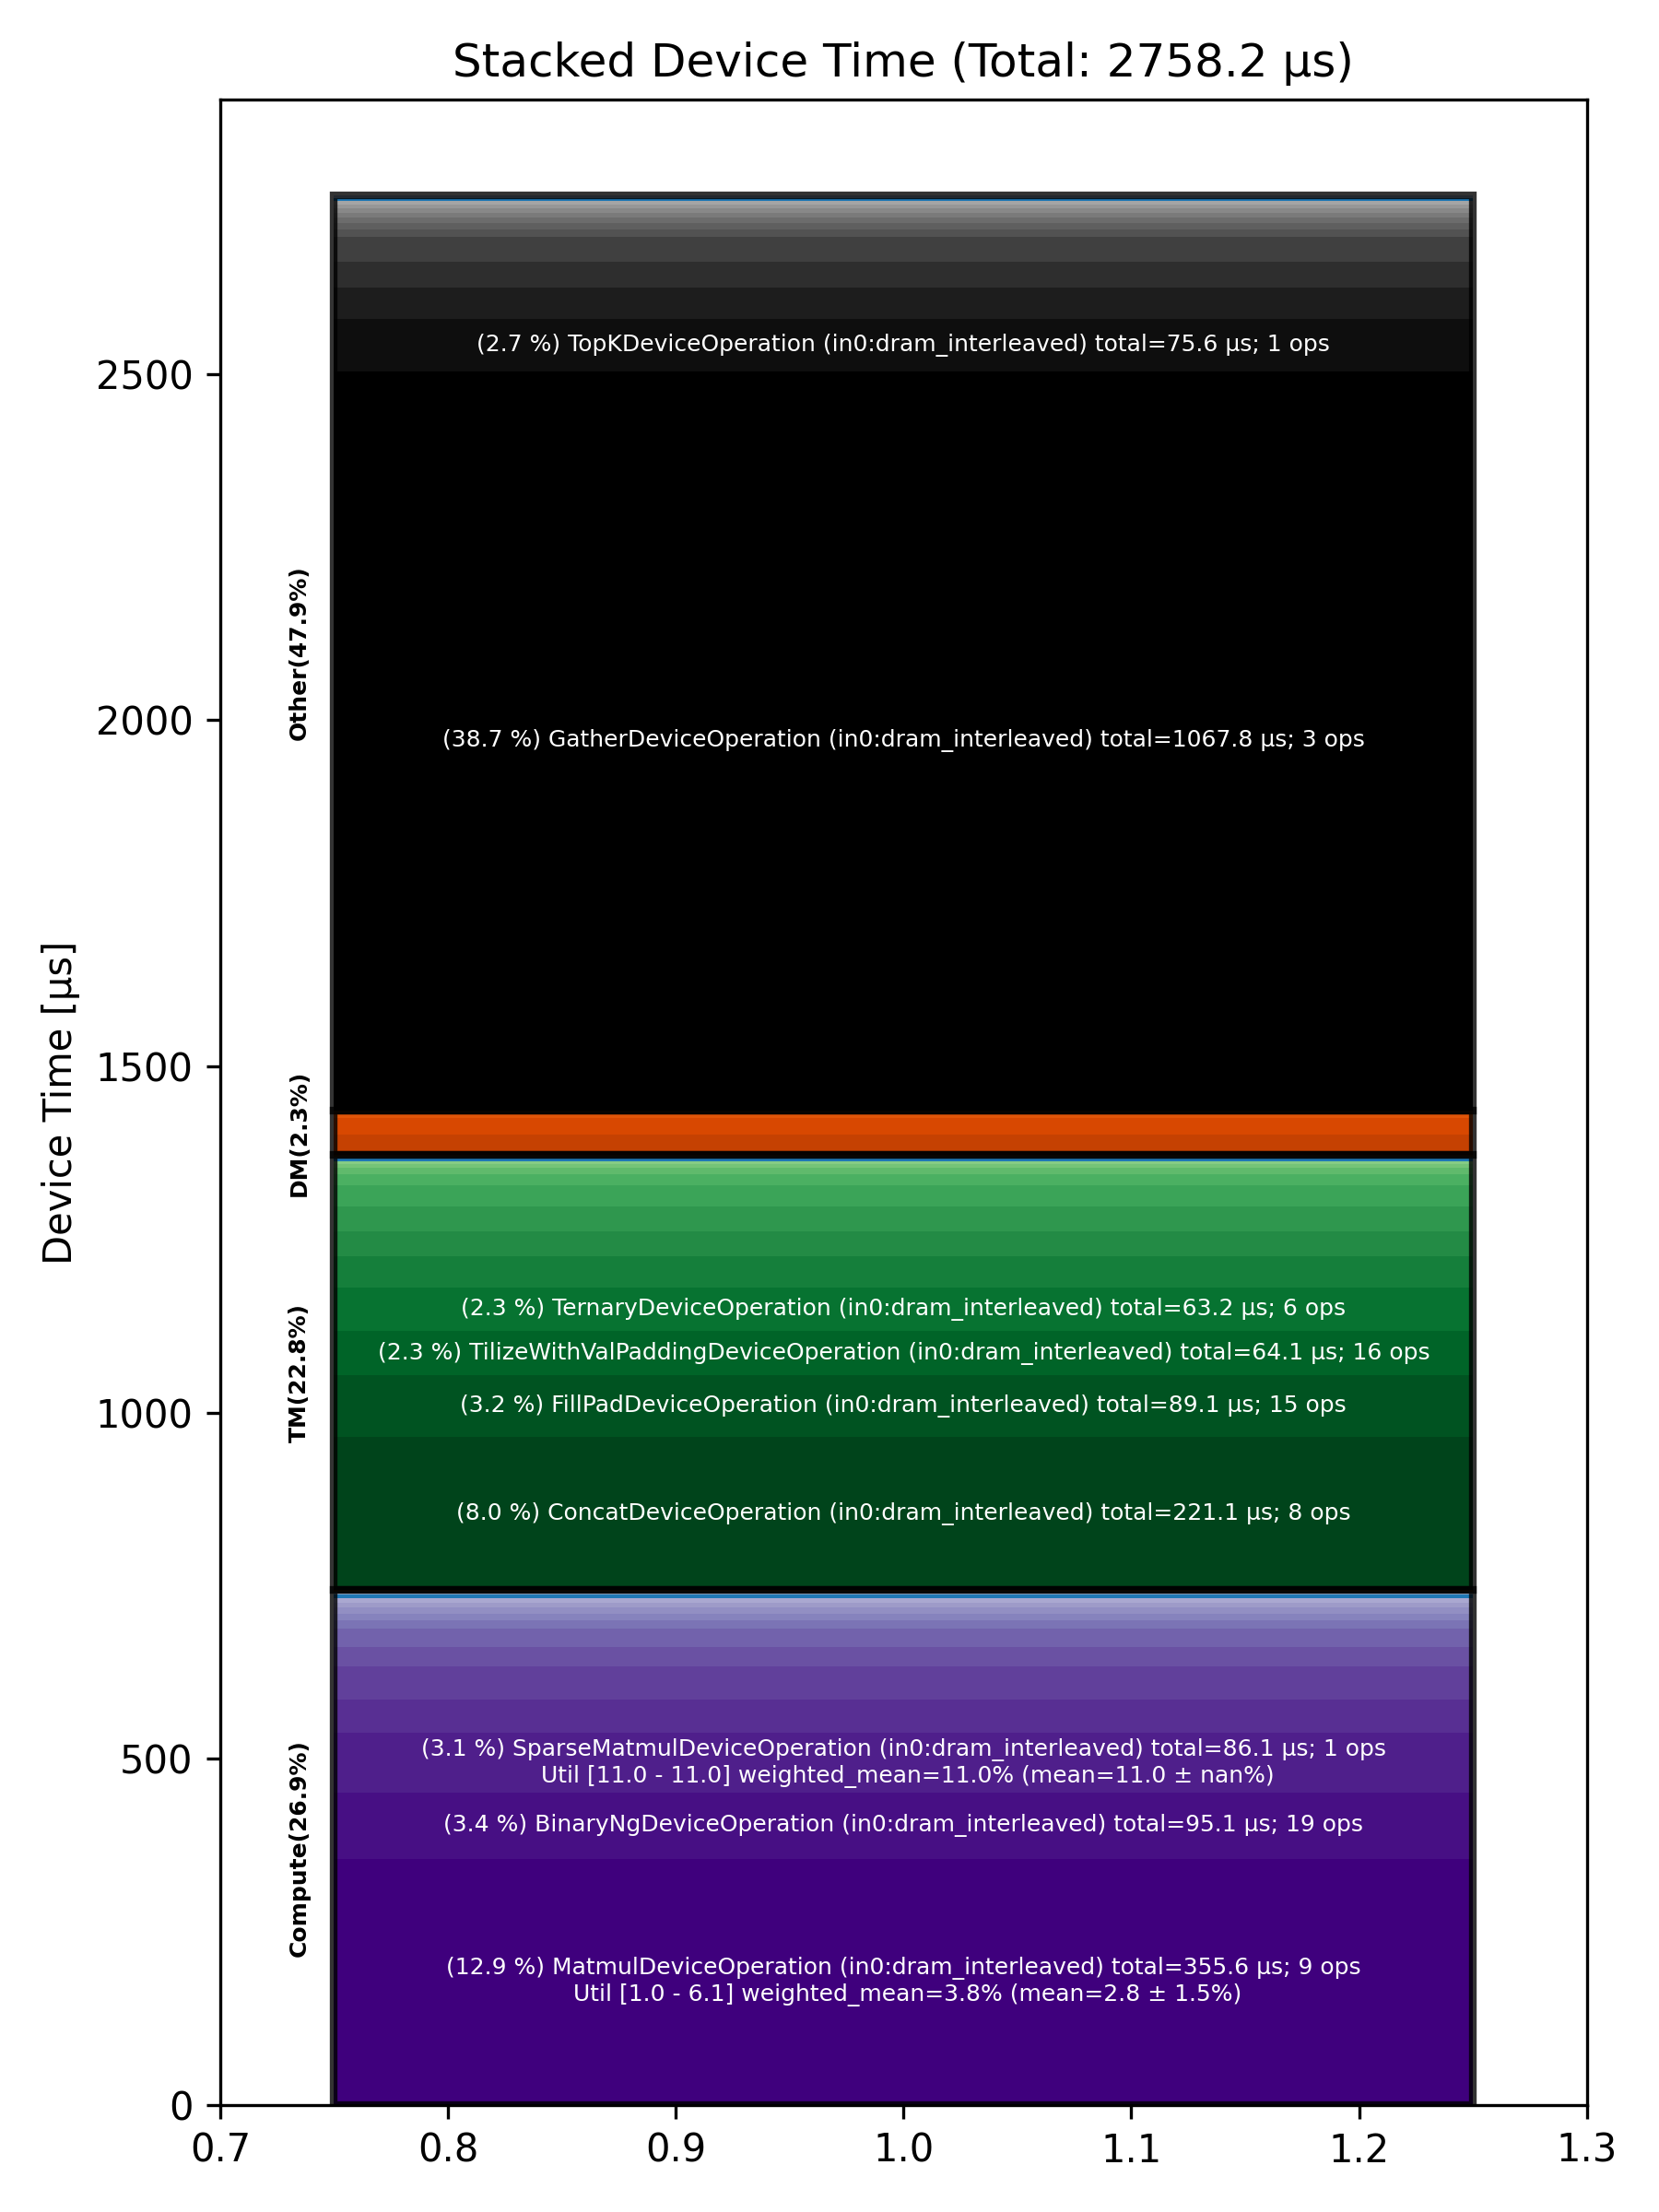

Values plotted in this chart, from the file beside it:
Total % [%], Op Code, Device Time Sum [μs], Op Count, Op Category, Min FLOPs [%], Max FLOPs [%], Mean FLOPs [%], Std FLOPs [%], Weighted Mean FLOPs [%]
38.71, GatherDeviceOperation (in0:dram_interlea…, 1068, 3, Other, , , , , 
12.89, MatmulDeviceOperation (in0:dram_interlea…, 355.6, 9, Compute, 0.96, 6.09, 2.82, 1.50, 3.77
8.02, ConcatDeviceOperation (in0:dram_interlea…, 221.1, 8, TM, , , , , 
3.45, BinaryNgDeviceOperation (in0:dram_interl…, 95.09, 19, Compute, , , , , 
3.23, FillPadDeviceOperation (in0:dram_interle…, 89.11, 15, TM, , , , , 
3.12, SparseMatmulDeviceOperation (in0:dram_in…, 86.14, 1, Compute, 11.01, 11.01, 11.01, , 11.01
2.74, TopKDeviceOperation (in0:dram_interleave…, 75.63, 1, Other, , , , , 
2.32, TilizeWithValPaddingDeviceOperation (in0…, 64.09, 16, TM, , , , , 
2.29, TernaryDeviceOperation (in0:dram_interle…, 63.23, 6, TM, , , , , 
1.78, SdpaDecodeDeviceOperation (in0:dram_inte…, 49.07, 1, Compute, , , , , 
1.73, SparseMatmulDeviceOperation (in0:l1_inte…, 47.76, 1, Compute, 9.93, 9.93, 9.93, , 9.93
1.62, ReshapeViewDeviceOperation (in0:dram_int…, 44.73, 11, TM, , , , , 
1.62, UntilizeCodegenDeviceOperation (in0:dram…, 44.72, 8, Other, , , , , 
1.35, LayerNormPreAllGatherDeviceOperation (in…, 37.34, 2, Other, , , , , 
1.32, PermuteDeviceOperation (in0:dram_interle…, 36.54, 10, TM, , , , , 
1.30, LayerNormPostAllGatherDeviceOperation (i…, 35.96, 2, Other, , , , , 
1.27, SliceDeviceOperation (in0:dram_interleav…, 34.93, 25, TM, , , , , 
1.12, UntilizeWithUnpaddingDeviceOperation (in…, 30.79, 11, TM, , , , , 
1.07, AllGatherDeviceOperation (in0:dram_inter…, 29.53, 4, DM, , , , , 
0.98, EmbeddingsDeviceOperation (in0:dram_inte…, 27.05, 8, Compute, , , , , 
0.97, UnaryDeviceOperation (in0:dram_interleav…, 26.82, 11, Compute, , , , , 
0.86, ReduceScatterDeviceOperation (in0:dram_i…, 23.60, 2, DM, , , , , 
0.60, TypecastDeviceOperation (in0:dram_interl…, 16.42, 10, TM, , , , , 
0.44, LayerNormDeviceOperation (in0:l1_interle…, 12.01, 2, Compute, , , , , 
0.42, AllBroadcastDeviceOperation (in0:dram_in…, 11.46, 2, Other, , , , , 
0.35, LayerNormDeviceOperation (in0:dram_inter…, 9.71, 2, Compute, , , , , 
0.34, SliceDeviceOperation (in0:l1_interleaved…, 9.49, 6, TM, , , , , 
0.34, BinaryNgDeviceOperation (in0:l1_interlea…, 9.42, 2, Compute, , , , , 
0.32, RotaryEmbeddingHfDeviceOperation (in0:dr…, 8.74, 2, Other, , , , , 
0.29, RotaryEmbeddingHfDeviceOperation (in0:l1…, 7.93, 2, Other, , , , , 
0.25, UnaryDeviceOperation (in0:l1_interleaved…, 6.82, 2, Compute, , , , , 
0.24, NLPCreateQKVHeadsDecodeDeviceOperation (…, 6.62, 1, Other, , , , , 
0.23, ReduceDeviceOperation (in0:dram_interlea…, 6.36, 3, Compute, , , , , 
0.23, TopkLargeIndicesDeviceOperation (in0:dra…, 6.22, 1, Other, , , , , 
0.21, TopkRoutePrepDeviceOperation (in0:dram_i…, 5.84, 1, Other, , , , , 
0.20, PagedUpdateCacheDeviceOperation (in0:dra…, 5.62, 2, DM, , , , , 
0.20, SoftmaxDeviceOperation (in0:dram_interle…, 5.52, 1, Compute, , , , , 
0.19, FillPadDeviceOperation (in0:height_shard…, 5.36, 1, TM, , , , , 
0.18, TopkRouteFinishDeviceOperation (in0:dram…, 4.97, 1, Other, , , , , 
0.17, MorehSumOperation (in0:dram_interleaved), 4.69, 2, Other, , , , , 
0.15, TransposeDeviceOperation (in0:l1_interle…, 4.18, 2, TM, , , , , 
0.15, PagedFusedUpdateCacheDeviceOperation (in…, 4.18, 1, Other, , , , , 
0.13, TransposeDeviceOperation (in0:dram_inter…, 3.67, 2, TM, , , , , 
0.12, FastReduceNCDeviceOperation (in0:l1_inte…, 3.40, 1, Compute, , , , , 
0.11, ConcatDeviceOperation (in0:l1_interleave…, 3.03, 2, TM, , , , , 
0.09, FastReduceNCDeviceOperation (in0:dram_in…, 2.50, 1, Compute, , , , , 
0.08, CopyDeviceOperation (in0:dram_interleave…, 2.16, 1, DM, , , , , 
0.07, InterleavedToShardedDeviceOperation (in0…, 1.92, 3, DM, , , , , 
0.06, RepeatDeviceOperation (in0:dram_interlea…, 1.61, 1, TM, , , , , 
0.05, ShardedToInterleavedDeviceOperation (in0…, 1.38, 2, DM, , , , , 
0.01, ReshardDeviceOperation (in0:height_shard…, 0.34, 1, DM, , , , , 
